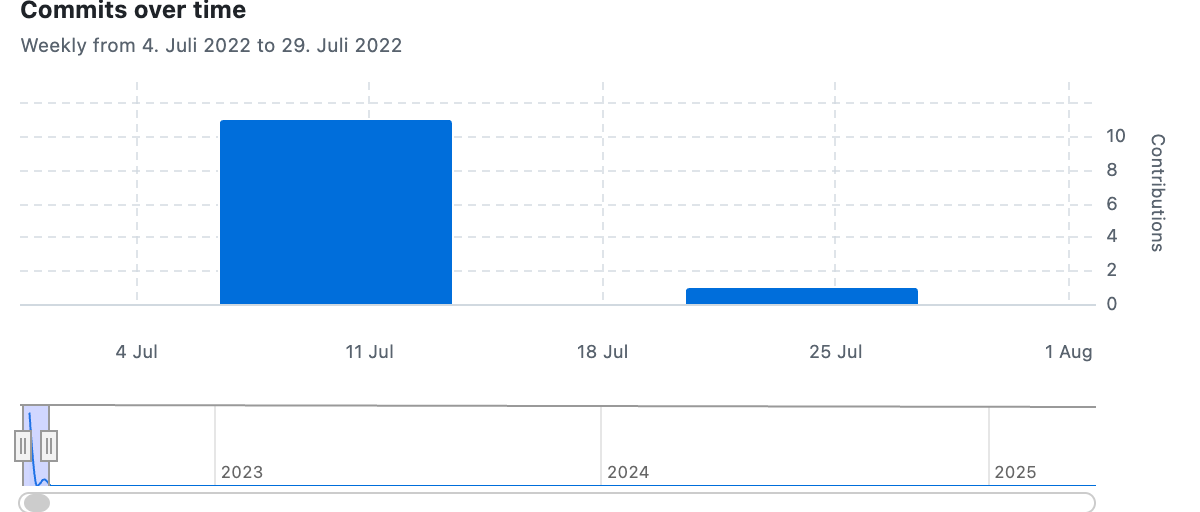

Values plotted in this chart, from the file beside it:
Week of; Commits
2022-07-10; 11
2022-07-17; 0
2022-07-24; 1
